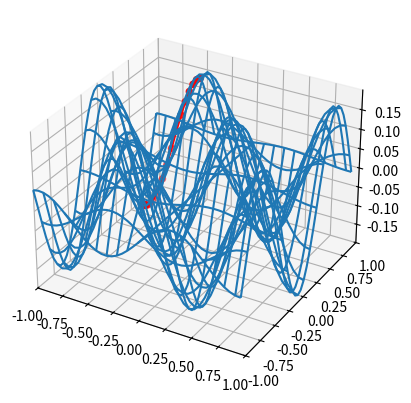

This figure's Python source:
'''
name:
bumps_gradient.py

type:
script
'''

import numpy as np
import matplotlib.pyplot as plt
from mpl_toolkits.mplot3d import axes3d

min_range = -100
max_range = 100

epochs = 100

positions = np.zeros(epochs)

x = np.zeros((epochs, 2))
y = np.zeros(epochs)

c = 0.05
E = 0.00001


def f(x):
    return np.sin(5*x[0])*np.cos(5*x[1])/5.0

x[0][0] = -0.4
x[0][1] = 0.7
y[0] = f(x[0])
for i in range(1, epochs):
    x[i][0] = x[i-1][0] + c * np.cos(5*x[i-1][0])
    x[i][1] = x[i-1][1] + c * np.sin(5*x[i-1][1]) * np.power(x[i-1][1], -1)

    print(x[i])
    y[i] = f(x[i])

min_range = -1
max_range = 1
a = np.arange(min_range, max_range, 0.05)
x_values, y_values = np.meshgrid(a, a)
z_values = np.sin(5*x_values)*np.cos(5*y_values)/5.0


fig = plt.figure()
ax = fig.add_subplot(111, projection='3d')
ax.plot_wireframe(
    x_values, y_values, z_values, rstride=2, cstride=2
    )
ax.plot(x.T[0], x.T[1], y, c='r')
ax.scatter(x.T[0], x.T[1], y, c='r')
ax.set_xlim(min_range, max_range)
ax.set_ylim(min_range, max_range)
ax.set_zlim(z_values.min(), z_values.max())
plt.show()
